Run: headless pygame with SDL's dummy video driver; simulated clock (each Clock.tick advances the game by its frame time, no real sleeping); random seed 0; keys injected as events and as key.get_pressed() state; no mouse input; restart key R tapped at the start of phases 3 and 4.
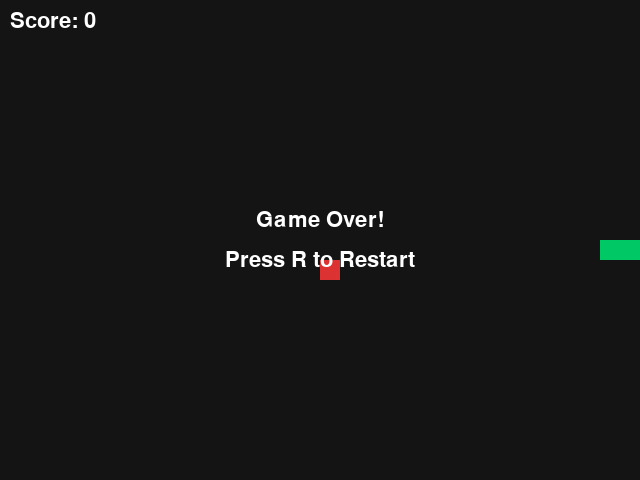
Frame 1 of 4 · flips 1–60 · no input
Frame 2 of 4 · flips 61–180 · tapped SPACE, RETURN · held RIGHT (→), D · screen unchanged from frame 1, image omitted
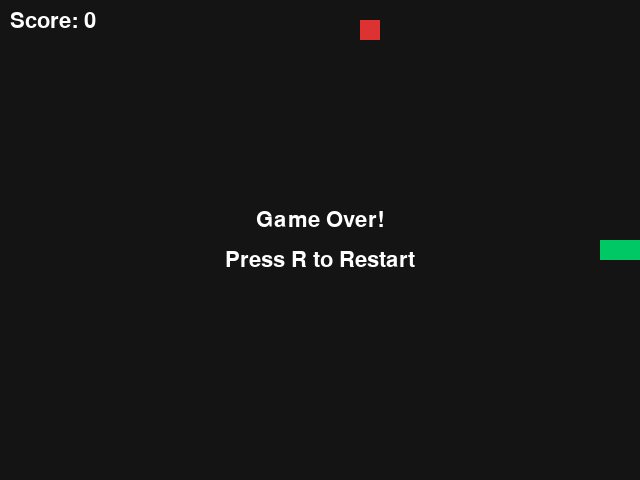
Frame 3 of 4 · flips 181–300 · tapped R · held DOWN (↓), S
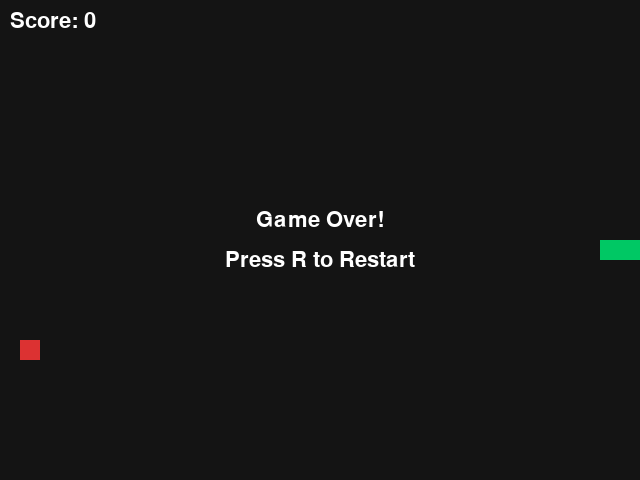
Frame 4 of 4 · flips 301–420 · tapped R · held LEFT (←), A, UP (↑), W

The pygame program that drew these frames:

import pygame
import random
from enum import Enum
from collections import namedtuple

# 游戏窗口尺寸
Width = 640
Height = 480

# 每一节蛇身的宽高
BLOCK_SIZE = 20

class Direction(Enum):
    RIGHT = 1
    LEFT = 2
    UP = 3
    DOWN = 4

Point = namedtuple("Point", ["x", "y"])


class SnakeGameAI:
    def __init__(self):
        pygame.init()
        self.width = Width 
        self.height = Height

        # 创建游戏窗口
        self.display = pygame.display.set_mode(
            (self.width, self.height)
        )
        pygame.display.set_caption("Snake AI")

        # 控制帧率
        self.clock = pygame.time.Clock()

        # 创建用于显示得分的字体
        self.font = pygame.font.Font(None, 32)

        # 初始化游戏状态
        self.reset()

    def reset(self):
        # 初始化蛇的方向和身体
        self.direction = Direction.RIGHT

        self.head = Point(
            self.width // 2,
            self.height // 2
        )

        self.snake = [
            self.head,
            Point(self.head.x - BLOCK_SIZE, self.head.y),
            Point(self.head.x - 2 * BLOCK_SIZE, self.head.y)
        ]

        self.score = 0
        self.game_over = False
        self.won = False
        self.paused = False

        self.food = None 
        self._place_food()

    def _place_food(self):
        available_cells = []
        # 遍历游戏地图上的所有格子
        for x in range(0, self.width, BLOCK_SIZE):
            for y in range(0, self.height, BLOCK_SIZE):
                cell = Point(x, y)
                # 不能把食物放蛇身上
                if cell not in self.snake:
                    available_cells.append(cell)

        if available_cells:
            self.food = random.choice(available_cells)
        else:
            # 整个地图已被占满
            self.food = None
            self.won = True
            self.game_over = True

    def _is_collision(self):
        # 检测是否撞墙
        if self.head.x < 0 or self.head.x >= self.width:
            return True
        if self.head.y < 0 or self.head.y >= self.height:
            return True
        
        # 检测是否碰撞到自己的身体
        if self.head in self.snake[1:]:
            return True
        
        return False

    def draw(self):
        # 清空窗口
        self.display.fill((20, 20, 20))

        # 绘制每一节蛇身
        for segment in self.snake:
            pygame.draw.rect(
                self.display,
                (0, 200, 100),
                (
                    segment.x,
                    segment.y,
                    BLOCK_SIZE,
                    BLOCK_SIZE
                )
            )


        # 绘制食物
        if self.food is not None:
            pygame.draw.rect(
                self.display,
                (220, 50, 50),
                (
                    self.food.x,
                    self.food.y,
                    BLOCK_SIZE,
                    BLOCK_SIZE
                )
            )

        score_text = self.font.render(
            f"Score: {self.score}",
            True,
            (255, 255, 255)
        )

        self.display.blit(score_text, (10, 10))

        # 游戏结束时显示提示
        if self.game_over:
            if self.won:
                message = "You Win!"
            else:
                message = "Game Over!"

            game_over_text = self.font.render(
                message,
                True,
                (255, 255, 255)
            )

            restart_text = self.font.render(
                "Press R to Restart",
                True,
                (255, 255, 255)
            )

            # 把提示绘制在窗口中央
            self.display.blit(
                game_over_text,
                game_over_text.get_rect(
                    center = (self.width // 2, self.height // 2 - 20)
                )
            )

            self.display.blit(
                restart_text,
                restart_text.get_rect(
                    center = (self.width // 2, self.height // 2 + 20)
                )
            )

        # 暂停时显示提示 
        if self.paused and not self.game_over:
            pause_text = self.font.render(
                "PAUSED - Press SPACE to Resume",
                True,
                (255, 255, 255)
            )

            pause_rect = pause_text.get_rect(
                center = (self.width // 2, self.height // 2)
            )

            self.display.blit(pause_text, pause_rect)

        pygame.display.flip()

    def run(self):
        running = True

        while running:
            # 当前游戏帧是否已经转向
            turned_this_frame = False
            
            for event in pygame.event.get():
                if event.type == pygame.QUIT:
                    running = False
                elif event.type == pygame.KEYDOWN:
                    # 按 ESC 退出
                    if event.key == pygame.K_ESCAPE:
                        running = False

                    # 游戏结束后，按 R 重新开始
                    elif self.game_over:
                        if event.key == pygame.K_r:
                            self.reset()

                    # Space: 暂停或继续
                    elif event.key == pygame.K_SPACE:
                        self.paused = not self.paused

                    # 正常游戏时处理方向键
                    elif not self.paused and not turned_this_frame:
                        turned_this_frame = self._change_direction(event.key)

            if not running:
                break

            # 没有结束才继续移动
            if not self.game_over and not self.paused:
                self._move()

                # 判断移动后是否发生碰撞
                if self._is_collision():
                    self.game_over = True
            
            # 绘制游戏画面
            self.draw()

            # 控制帧率
            self.clock.tick(8)
        
        pygame.quit()

    def _move(self):
        x = self.head.x 
        y = self.head.y

        # 根据当前方向更新蛇头坐标
        if self.direction == Direction.RIGHT:
            x += BLOCK_SIZE
        elif self.direction == Direction.LEFT:
            x -= BLOCK_SIZE
        elif self.direction == Direction.UP:
            y -= BLOCK_SIZE
        elif self.direction == Direction.DOWN:
            y += BLOCK_SIZE
        
        # 创建新的蛇头
        self.head = Point(x, y)

        # 将新蛇头放到列表开头
        self.snake.insert(0, self.head)

        # 判断是否吃到食物
        if self.head == self.food:
            self.score += 1
            self._place_food()
        else:
            # 没吃到食物则删除蛇尾
            self.snake.pop()

    def _change_direction(self, key):
        # 将键盘按键映射到移动方向
        key_map = {
            pygame.K_UP: Direction.UP,
            pygame.K_DOWN: Direction.DOWN,
            pygame.K_LEFT: Direction.LEFT,
            pygame.K_RIGHT: Direction.RIGHT
        }

        new_direction = key_map.get(key)

        # 不是方向键不处理
        if new_direction is None:
            return False 

        # 定义每个方向的相反方向
        opposite = {
            Direction.UP: Direction.DOWN,
            Direction.DOWN: Direction.UP,
            Direction.LEFT: Direction.RIGHT,
            Direction.RIGHT: Direction.LEFT 
        }
        
        # 禁止直接反向或者重复转向
        if new_direction == opposite[self.direction]:
            return False
        
        if new_direction == self.direction:
            return False
        
        self.direction = new_direction
        return True

if __name__ == '__main__':
    game = SnakeGameAI()
    game.run()
